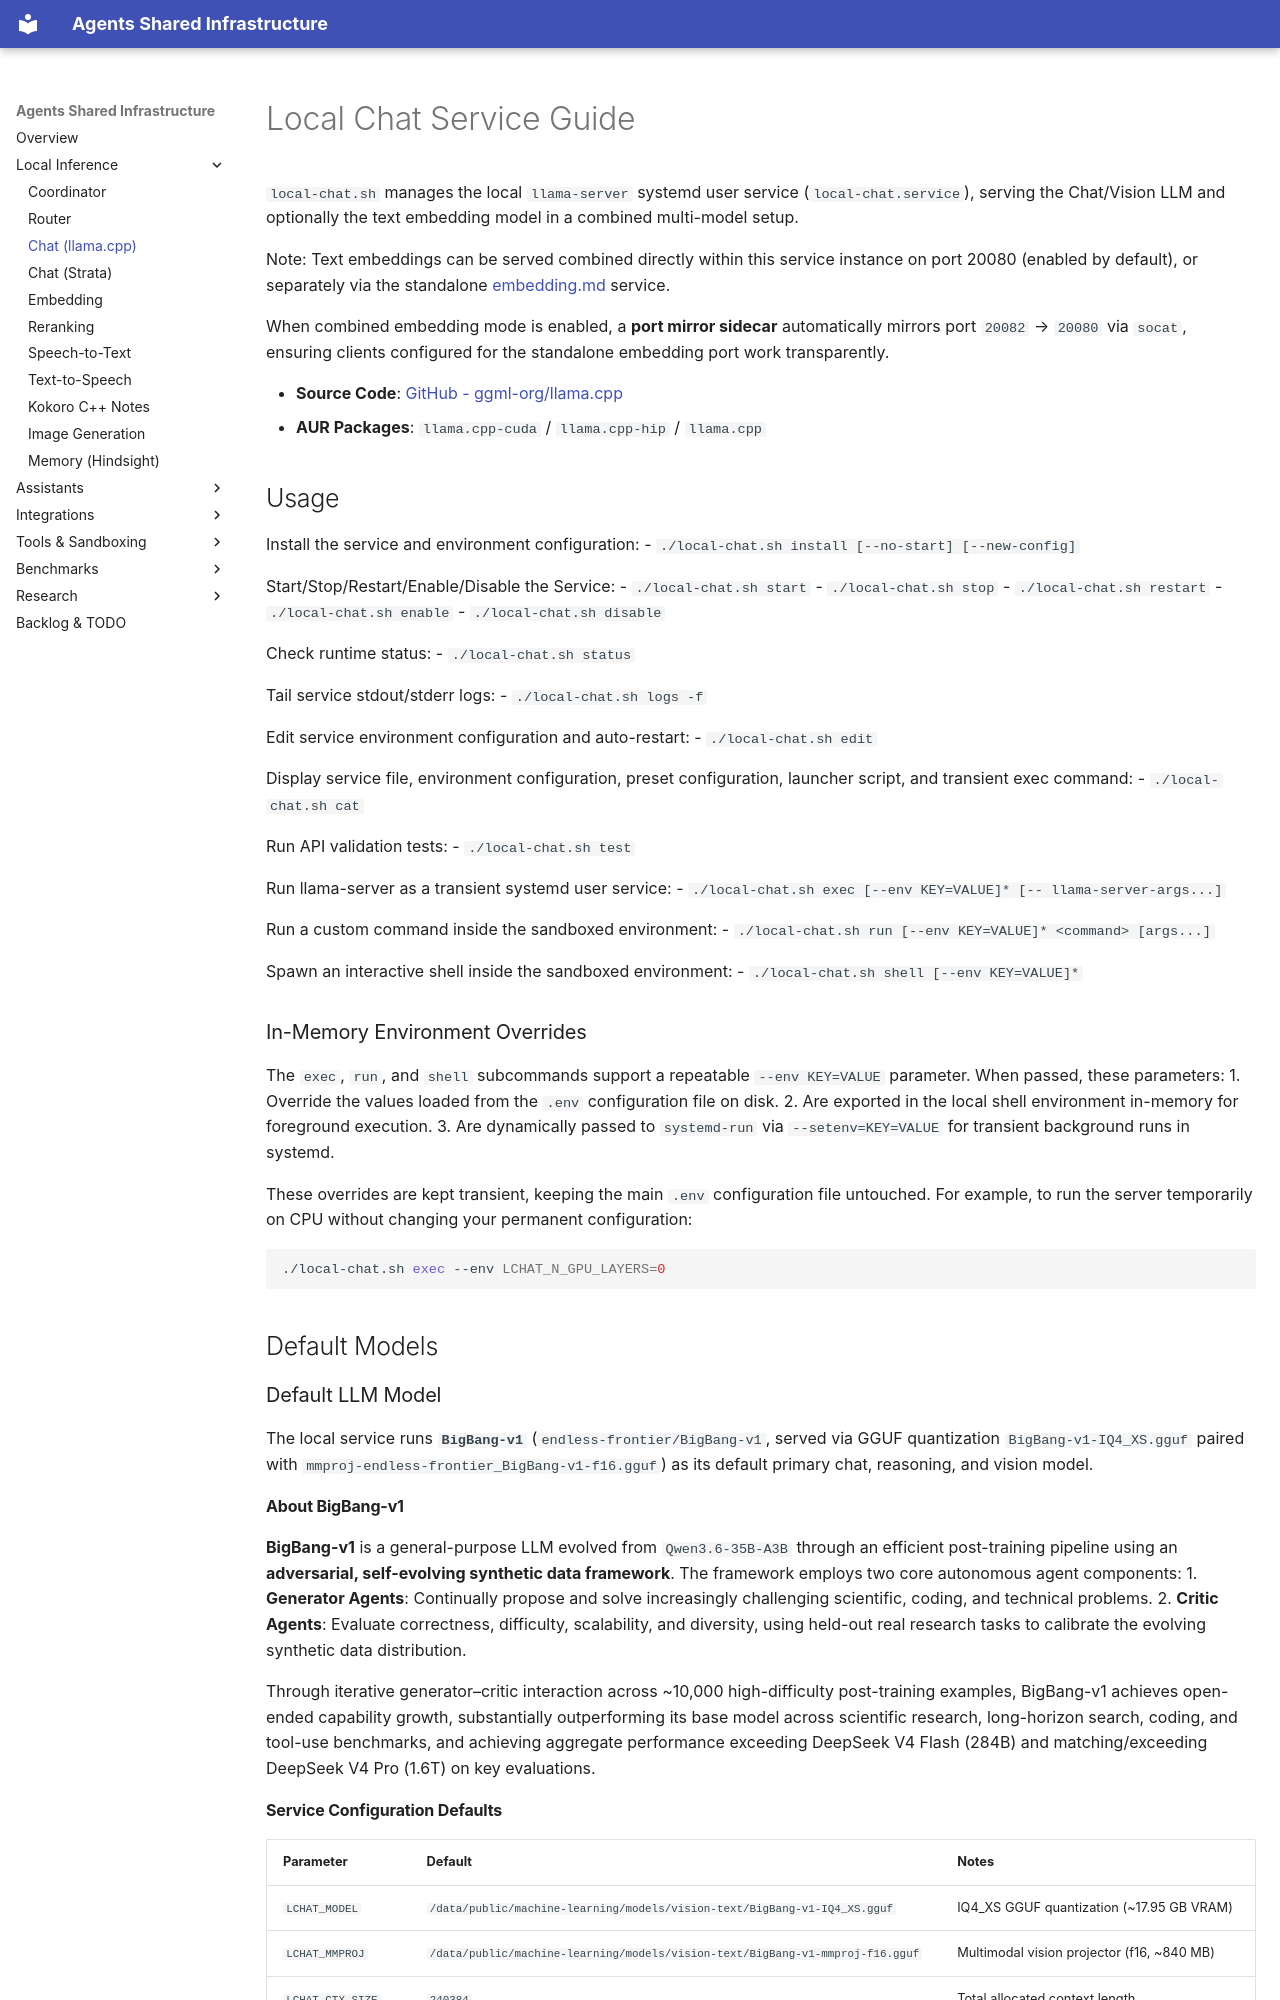

repository: wuxxin/agents-shared · page: inference/chat/index.html · generator: mkdocs

# Local Chat Service Guide

`local-chat.sh` manages the local `llama-server` systemd user service (`local-chat.service`), serving the Chat/Vision LLM and optionally the text embedding model in a combined multi-model setup.

Note: Text embeddings can be served combined directly within this service instance on port 20080 (enabled by default), or separately via the standalone [embedding.md](embedding.md) service.

When combined embedding mode is enabled, a **port mirror sidecar** automatically mirrors port `20082` → `20080` via `socat`, ensuring clients configured for the standalone embedding port work transparently.

- **Source Code**: [GitHub - ggml-org/llama.cpp](https://github.com/ggml-org/llama.cpp)
- **AUR Packages**: `llama.cpp-cuda` / `llama.cpp-hip` / `llama.cpp`

## Usage

Install the service and environment configuration:
  - `./local-chat.sh install [--no-start] [--new-config]`

Start/Stop/Restart/Enable/Disable the Service:
  - `./local-chat.sh start`
  - `./local-chat.sh stop`
  - `./local-chat.sh restart`
  - `./local-chat.sh enable`
  - `./local-chat.sh disable`

Check runtime status:
  - `./local-chat.sh status`

Tail service stdout/stderr logs:
  - `./local-chat.sh logs -f`

Edit service environment configuration and auto-restart:
  - `./local-chat.sh edit`

Display service file, environment configuration, preset configuration, launcher script, and transient exec command:
  - `./local-chat.sh cat`

Run API validation tests:
  - `./local-chat.sh test`

Run llama-server as a transient systemd user service:
  - `./local-chat.sh exec [--env KEY=VALUE]* [-- llama-server-args...]`

Run a custom command inside the sandboxed environment:
  - `./local-chat.sh run [--env KEY=VALUE]* <command> [args...]`

Spawn an interactive shell inside the sandboxed environment:
  - `./local-chat.sh shell [--env KEY=VALUE]*`


### In-Memory Environment Overrides

The `exec`, `run`, and `shell` subcommands support a repeatable `--env KEY=VALUE` parameter. When passed, these parameters:
1. Override the values loaded from the `.env` configuration file on disk.
2. Are exported in the local shell environment in-memory for foreground execution.
3. Are dynamically passed to `systemd-run` via `--setenv=KEY=VALUE` for transient background runs in systemd.

These overrides are kept transient, keeping the main `.env` configuration file untouched. For example, to run the server temporarily on CPU without changing your permanent configuration:
```bash
./local-chat.sh exec --env LCHAT_N_GPU_LAYERS=0
```


## Default Models

### Default LLM Model

The local service runs **`BigBang-v1`** (`endless-frontier/BigBang-v1`, served via GGUF quantization `BigBang-v1-IQ4_XS.gguf` paired with `mmproj-endless-frontier_BigBang-v1-f16.gguf`) as its default primary chat, reasoning, and vision model.

#### About BigBang-v1

**BigBang-v1** is a general-purpose LLM evolved from `Qwen3.6-35B-A3B` through an efficient post-training pipeline using an **adversarial, self-evolving synthetic data framework**. The framework employs two core autonomous agent components:
1. **Generator Agents**: Continually propose and solve increasingly challenging scientific, coding, and technical problems.
2. **Critic Agents**: Evaluate correctness, difficulty, scalability, and diversity, using held-out real research tasks to calibrate the evolving synthetic data distribution.

Through iterative generator–critic interaction across ~10,000 high-difficulty post-training examples, BigBang-v1 achieves open-ended capability growth, substantially outperforming its base model across scientific research, long-horizon search, coding, and tool-use benchmarks, and achieving aggregate performance exceeding DeepSeek V4 Flash (284B) and matching/exceeding DeepSeek V4 Pro (1.6T) on key evaluations.
